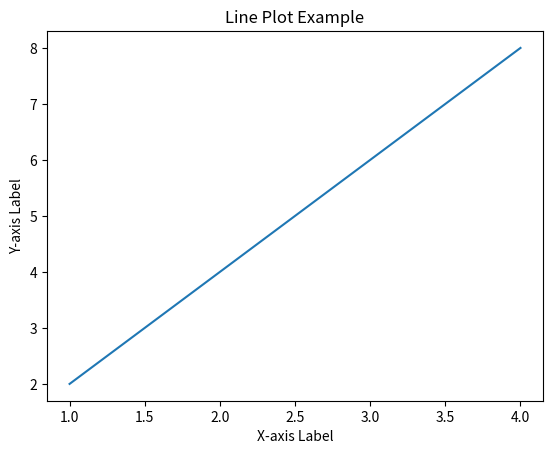

Reproduce this figure in Python.
import matplotlib.pyplot as plt
import numpy as np

x = np.array([1, 2, 3, 4])  # X-axis 
y = x*2  # Y-axis

plt.plot(x, y)  
plt.xlabel('X-axis Label')
plt.ylabel('Y-axis Label')
plt.title('Line Plot Example')

plt.show()